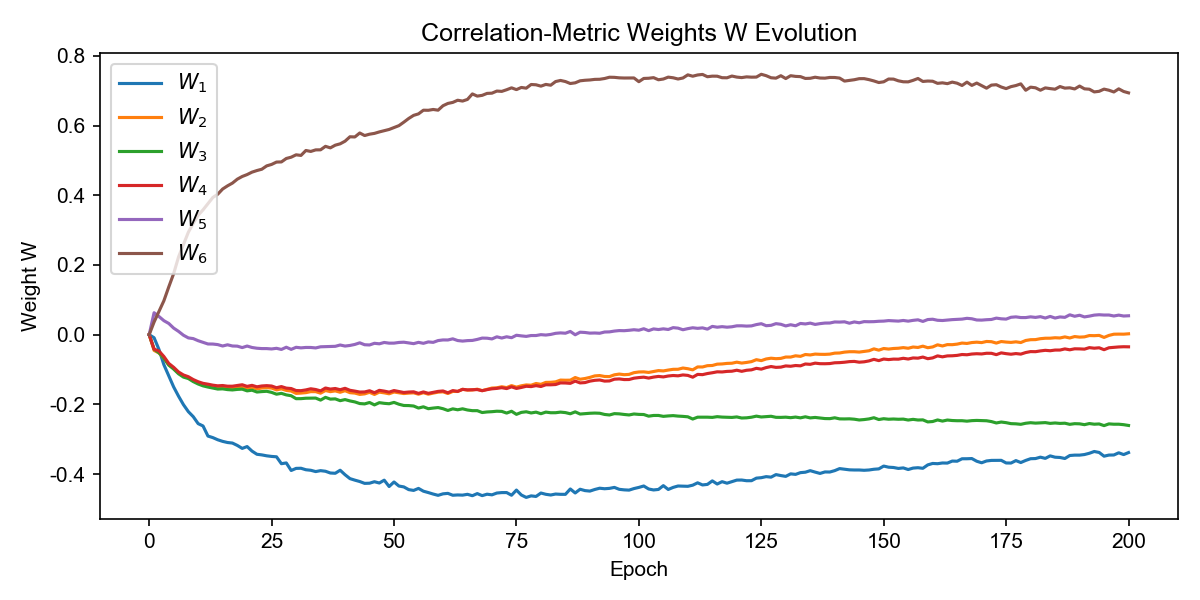

Data behind this chart, as committed beside it:
W_1, W_2, W_3, W_4, W_5, W_6, epoch
0.0, 0.0, 0.0, 0.0, 0.0, 0.0, 0
-0.008733, -0.04513, -0.04128, -0.04163, 0.06299, 0.03624, 1
-0.04245, -0.05266, -0.05197, -0.0469, 0.05217, 0.06641, 2
-0.08611, -0.06737, -0.06696, -0.06258, 0.0402, 0.09725, 3
-0.1178, -0.08676, -0.08717, -0.08245, 0.03217, 0.137, 4
-0.15, -0.097, -0.09871, -0.09361, 0.01886, 0.1752, 5
-0.1765, -0.1101, -0.1122, -0.1071, 0.009438, 0.2231, 6
-0.2008, -0.1188, -0.1217, -0.1156, -0.001601, 0.2586, 7
-0.2208, -0.1238, -0.1258, -0.1206, -0.009265, 0.2939, 8
-0.2352, -0.1322, -0.1346, -0.1287, -0.01126, 0.3194, 9
-0.2552, -0.1386, -0.1415, -0.135, -0.01729, 0.3426, 10
-0.2619, -0.1433, -0.1468, -0.1396, -0.02209, 0.3581, 11
-0.2908, -0.1465, -0.1502, -0.142, -0.02667, 0.3757, 12
-0.2953, -0.1494, -0.1531, -0.1448, -0.02686, 0.3936, 13
-0.3014, -0.1515, -0.156, -0.1467, -0.02845, 0.4029, 14
-0.306, -0.1506, -0.1554, -0.1458, -0.03247, 0.4178, 15
-0.3093, -0.1525, -0.1575, -0.1478, -0.02903, 0.4269, 16
-0.3109, -0.1525, -0.1585, -0.1478, -0.03243, 0.4348, 17
-0.3177, -0.1512, -0.157, -0.1457, -0.0329, 0.4461, 18
-0.3262, -0.1493, -0.1563, -0.1436, -0.03703, 0.4538, 19
-0.3209, -0.154, -0.1611, -0.1483, -0.03259, 0.4593, 20
-0.334, -0.1507, -0.1593, -0.1453, -0.03672, 0.4662, 21
-0.343, -0.1555, -0.1645, -0.1495, -0.03886, 0.4708, 22
-0.3448, -0.153, -0.1632, -0.1471, -0.03987, 0.4746, 23
-0.3475, -0.1521, -0.1624, -0.1462, -0.0399, 0.4842, 24
-0.3492, -0.1531, -0.1655, -0.1473, -0.04093, 0.4884, 25
-0.3503, -0.1584, -0.1707, -0.1522, -0.03909, 0.4951, 26
-0.3701, -0.1554, -0.1683, -0.1489, -0.04234, 0.4955, 27
-0.3679, -0.1598, -0.1727, -0.1533, -0.03599, 0.5054, 28
-0.3895, -0.1616, -0.1752, -0.1545, -0.04212, 0.5092, 29
-0.3835, -0.1684, -0.1836, -0.1602, -0.0362, 0.5159, 30
-0.3832, -0.1675, -0.1835, -0.1606, -0.03782, 0.5142, 31
-0.3874, -0.1663, -0.1823, -0.1584, -0.03663, 0.5283, 32
-0.389, -0.1634, -0.1822, -0.1552, -0.0367, 0.5256, 33
-0.3927, -0.1634, -0.1818, -0.1573, -0.038, 0.5301, 34
-0.39, -0.1678, -0.1876, -0.1612, -0.03474, 0.5303, 35
-0.3918, -0.1602, -0.1798, -0.153, -0.03439, 0.5403, 36
-0.3968, -0.1634, -0.1848, -0.1561, -0.03414, 0.5359, 37
-0.3975, -0.1613, -0.1841, -0.1544, -0.0334, 0.5436, 38
-0.3888, -0.1652, -0.1893, -0.1579, -0.02961, 0.5475, 39
-0.4017, -0.1607, -0.1862, -0.1538, -0.03263, 0.5551, 40
-0.4129, -0.1664, -0.19, -0.1595, -0.0309, 0.5677, 41
-0.4173, -0.1675, -0.1929, -0.1619, -0.02796, 0.5671, 42
-0.4212, -0.1713, -0.1976, -0.1646, -0.02334, 0.5786, 43
-0.4265, -0.1698, -0.1985, -0.1643, -0.02886, 0.5712, 44
-0.426, -0.1654, -0.1945, -0.1608, -0.02949, 0.5751, 45
-0.4218, -0.1714, -0.2014, -0.1665, -0.0247, 0.5774, 46
-0.4255, -0.1648, -0.195, -0.1596, -0.02622, 0.5816, 47
-0.4173, -0.1668, -0.1969, -0.1619, -0.02234, 0.5851, 48
-0.4355, -0.1696, -0.1981, -0.1648, -0.02431, 0.5887, 49
-0.4225, -0.1645, -0.1943, -0.1603, -0.02422, 0.594, 50
-0.4342, -0.1668, -0.1995, -0.1632, -0.02229, 0.5996, 51
-0.4366, -0.1689, -0.2031, -0.1658, -0.02156, 0.6096, 52
-0.4444, -0.1676, -0.2034, -0.1645, -0.02376, 0.6202, 53
-0.4467, -0.1668, -0.2046, -0.1639, -0.02571, 0.6291, 54
-0.441, -0.1707, -0.2104, -0.1684, -0.02199, 0.6334, 55
-0.4489, -0.1665, -0.2069, -0.1642, -0.02479, 0.6439, 56
-0.4529, -0.1707, -0.2123, -0.1682, -0.02076, 0.6437, 57
-0.4572, -0.1676, -0.2105, -0.1655, -0.02203, 0.646, 58
-0.4608, -0.1649, -0.209, -0.1627, -0.01687, 0.644, 59
... 141 more rows
